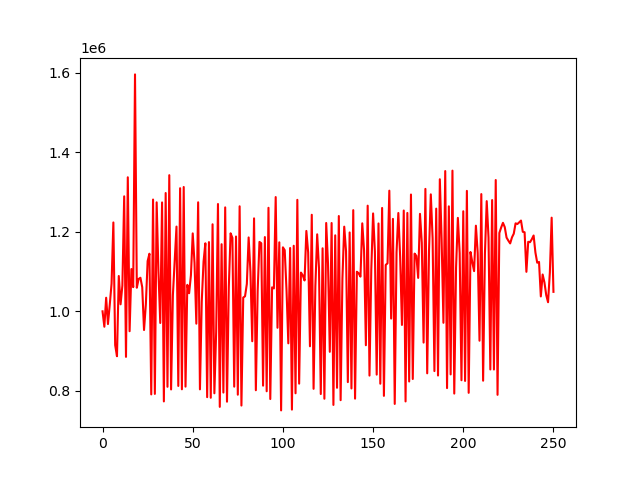

The table this chart was drawn from, first rows:
account_value, date, daily_return
1000000, 2018-01-02, 
961240, 2018-01-03, -0.03876
1034155, 2018-01-04, 0.07586
967910, 2018-01-05, -0.06406
1016664, 2018-01-08, 0.05037
1069697, 2018-01-09, 0.05216
1223384, 2018-01-10, 0.1437
915025, 2018-01-11, -0.2521
887117, 2018-01-12, -0.0305
1088808, 2018-01-16, 0.2274
1017586, 2018-01-17, -0.06541
1064866, 2018-01-18, 0.04646
1289068, 2018-01-19, 0.2105
885477, 2018-01-22, -0.3131
1336929, 2018-01-23, 0.5098
949965, 2018-01-24, -0.2894
1106254, 2018-01-25, 0.1645
1060742, 2018-01-26, -0.04114
1595586, 2018-01-29, 0.5042
1059298, 2018-01-30, -0.3361
1081301, 2018-01-31, 0.02077
1084349, 2018-02-01, 0.002819
1060771, 2018-02-02, -0.02174
952991, 2018-02-05, -0.1016
1016919, 2018-02-06, 0.06708
1126293, 2018-02-07, 0.1076
1144733, 2018-02-08, 0.01637
791133, 2018-02-09, -0.3089
1280986, 2018-02-12, 0.6192
792383, 2018-02-13, -0.3814
1273962, 2018-02-14, 0.6078
1097887, 2018-02-15, -0.1382
970682, 2018-02-16, -0.1159
1273753, 2018-02-20, 0.3122
773479, 2018-02-21, -0.3928
1297393, 2018-02-22, 0.6773
810252, 2018-02-23, -0.3755
1342231, 2018-02-26, 0.6566
803582, 2018-02-27, -0.4013
1040644, 2018-02-28, 0.295
1128194, 2018-03-01, 0.08413
1213004, 2018-03-02, 0.07517
812402, 2018-03-05, -0.3303
1309455, 2018-03-06, 0.6118
803978, 2018-03-07, -0.386
1312569, 2018-03-08, 0.6326
810653, 2018-03-09, -0.3824
1066572, 2018-03-12, 0.3157
1045539, 2018-03-13, -0.01972
1090742, 2018-03-14, 0.04323
1195911, 2018-03-15, 0.09642
1121429, 2018-03-16, -0.06228
968956, 2018-03-19, -0.136
1274062, 2018-03-20, 0.3149
803817, 2018-03-21, -0.3691
1024262, 2018-03-22, 0.2742
1124855, 2018-03-23, 0.09821
1171024, 2018-03-26, 0.04104
784190, 2018-03-27, -0.3303
1174056, 2018-03-28, 0.4972
... 191 more rows
